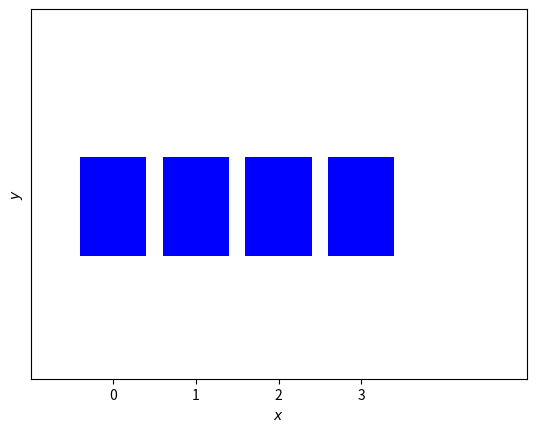

The matplotlib source for this figure:
import matplotlib.pyplot as plt
plt.rcParams['font.family'] = 'Arial'
plt.rcParams['axes.unicode_minus'] = False

import matplotlib.pyplot as plt
import numpy as np

# Set font properties
plt.rcParams['font.family'] = 'sans-serif'
plt.rcParams['axes.unicode_minus'] = False

# Define the data
data = [
    [0, 0, 0, 0], [0, 0, 1, 0], [0, 1, 0, 0], [0, 1, 1, 0],
    [1, 0, 0, 0], [1, 0, 1, 0], [1, 1, 0, 0], [1, 1, 1, 0],
    [0, 0, 0, 1], [0, 0, 1, 1], [0, 1, 0, 1], [0, 1, 1, 1],
    [1, 0, 0, 1], [1, 0, 1, 1], [1, 1, 0, 1], [1, 1, 1, 1]
]

# Extract rows with ones
rows_with_ones = [row for row in data if 1 in row]

# Create a figure and axis
fig, ax = plt.subplots()

# Plot the rows with ones as rectangles
for row in rows_with_ones:
    x = np.arange(4)
    y = np.zeros(4)
    width = 0.8
    height = 0.8
    ax.bar(x, height, width, bottom=y, color='blue')

# Set the limits and labels
ax.set_xlim(-1, 5)
ax.set_ylim(-1, 2)
ax.set_xticks(np.arange(4))
ax.set_yticks([])
ax.set_xlabel(r'$x$')
ax.set_ylabel(r'$y$')

# Save the figure
target_path = r'C:\Users\alexa\conspectius-engine\data\runs\2026.05.12\18.14.10\09_grapher\assets\0___Таблица_истинности_для_ДНФ_функции_f_x_y_z_.png'
plt.savefig(target_path, facecolor='white', bbox_inches='tight')

# Close the figure
plt.close('all')
